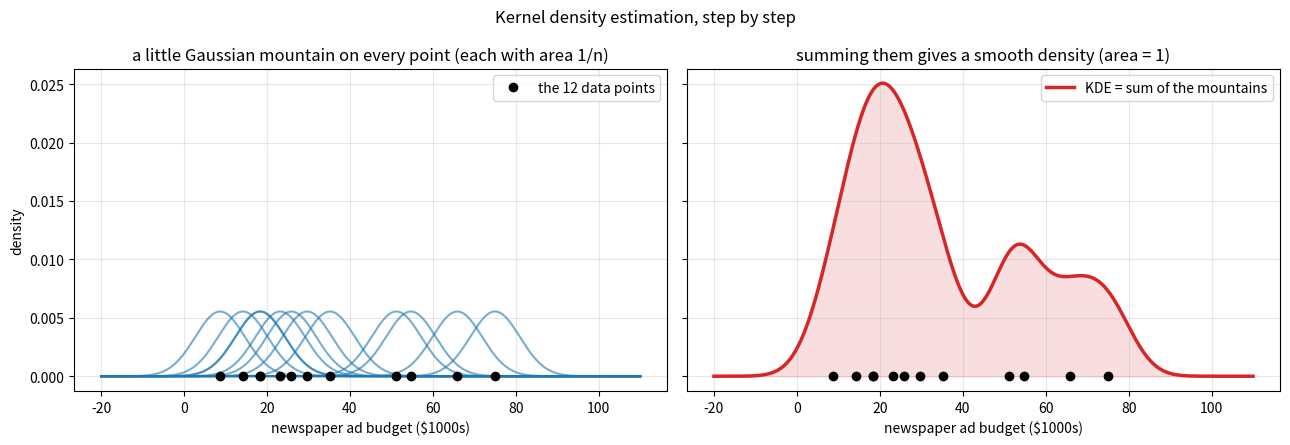
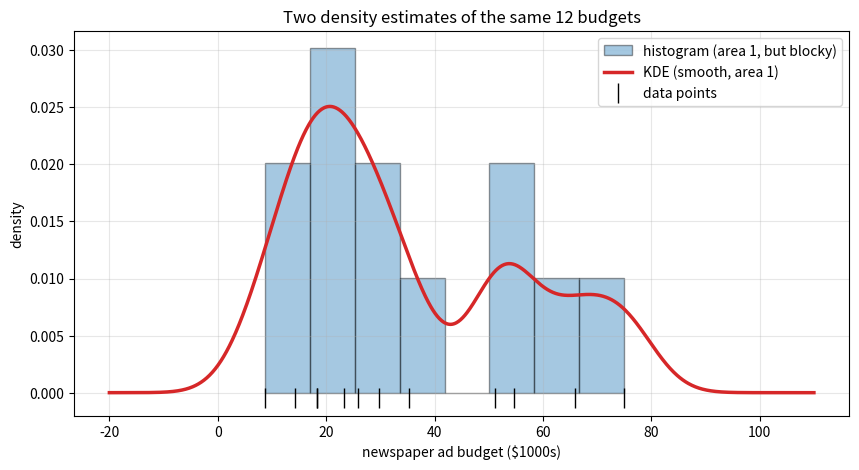
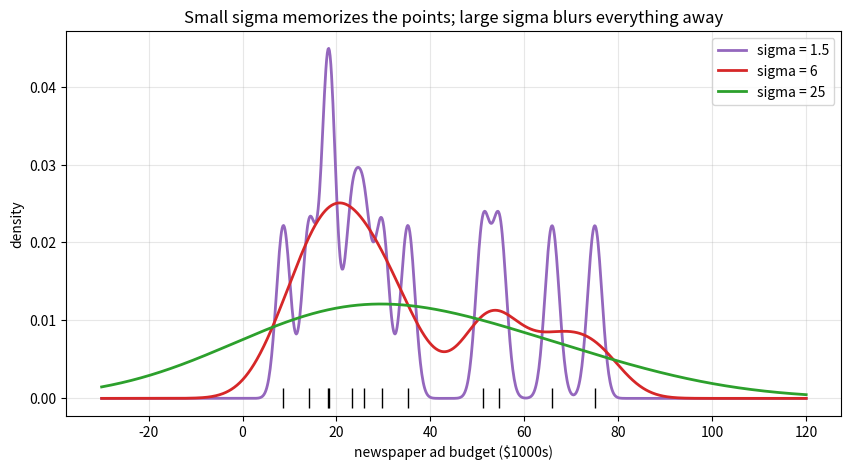
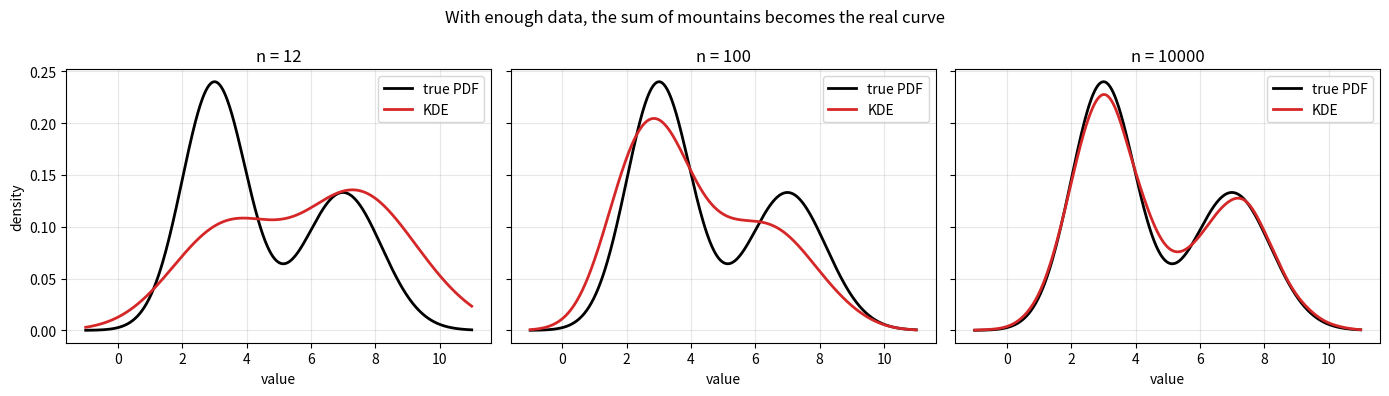
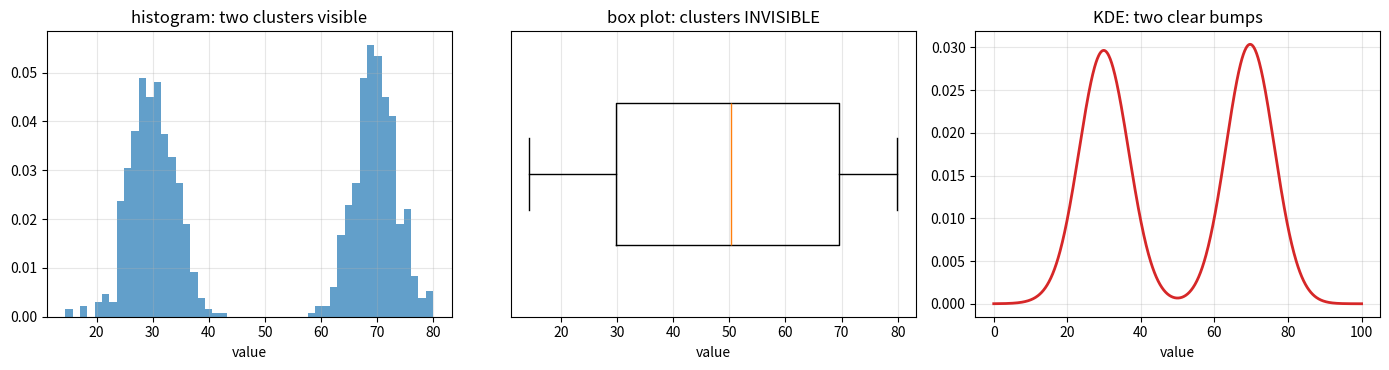
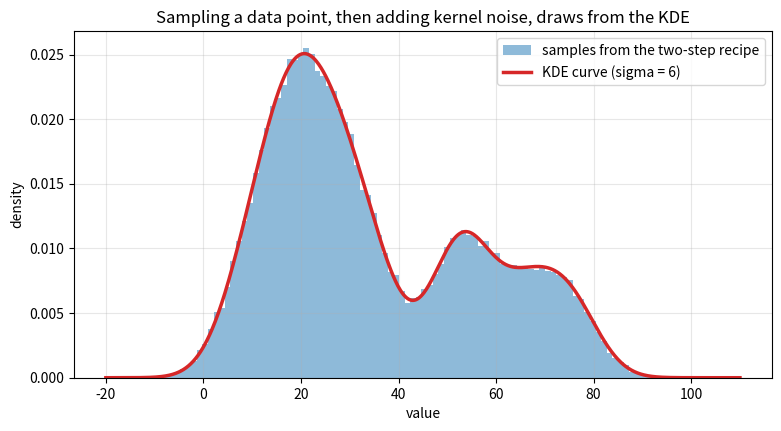

The matplotlib source for these figures, in order:
import numpy as np
import matplotlib.pyplot as plt

# numpy < 2 fallback: np.trapezoid was called np.trapz
if not hasattr(np, "trapezoid"):
    np.trapezoid = np.trapz

rng = np.random.default_rng(42)

newspaper = np.array([8.7, 14.2, 18.3, 18.4, 23.2, 25.9,
                      29.7, 35.2, 51.2, 54.7, 65.9, 75.0])

def gaussian(x, center, sigma):
    return np.exp(-0.5 * ((x - center) / sigma)**2) / (sigma * np.sqrt(2 * np.pi))

def kde(x, data, sigma):
    return np.mean([gaussian(x, xi, sigma) for xi in data], axis=0)

# a grid wide enough to hold even the widest mountains' tails
grid = np.linspace(-150, 250, 8001)
for sigma in [2, 5, 10, 25]:
    estimate = kde(grid, newspaper, sigma)
    area = np.trapezoid(estimate, grid)
    print(f"bandwidth sigma = {sigma:>4}: area under the KDE = {area:.6f}")

x = np.linspace(-4, 8, 500)
two_points = np.array([0.0, 4.0])
estimate = kde(x, two_points, sigma=1.0)

print(f"f_hat(0) = {kde(np.array([0.0]), two_points, 1.0)[0]:.4f}   (~0.2)")
print(f"f_hat(2) = {kde(np.array([2.0]), two_points, 1.0)[0]:.4f}   (the valley)")
print(f"f_hat(4) = {kde(np.array([4.0]), two_points, 1.0)[0]:.4f}   (~0.2 again)")

rng = np.random.default_rng(42)

true_x = np.linspace(-1, 11, 500)
true_pdf = 0.6 * gaussian(true_x, 3, 1) + 0.4 * gaussian(true_x, 7, 1.2)

def sample_mixture(n):
    which = rng.random(n) < 0.6
    return np.where(which, rng.normal(3, 1, n), rng.normal(7, 1.2, n))

for n in [12, 100, 10_000]:
    data = sample_mixture(n)
    sigma = 1.06 * data.std() * n**(-1/5)          # Silverman's rule of thumb
    estimate = kde(true_x, data, sigma)
    max_error = np.max(np.abs(estimate - true_pdf))
    print(f"n = {n:>6}: bandwidth = {sigma:.3f}, max |KDE - true PDF| = {max_error:.4f}")

x = np.linspace(-20, 110, 1000)
sigma = 6
n = len(newspaper)

fig, axes = plt.subplots(1, 2, figsize=(13, 4.5), sharey=True)

for xi in newspaper:
    axes[0].plot(x, gaussian(x, xi, sigma) / n, color="tab:blue", alpha=0.6)
axes[0].plot(newspaper, np.zeros_like(newspaper), "o", color="black",
             label="the 12 data points")
axes[0].set_title("a little Gaussian mountain on every point (each with area 1/n)")
axes[0].legend()

axes[1].plot(x, kde(x, newspaper, sigma), color="tab:red", linewidth=2.5,
             label="KDE = sum of the mountains")
axes[1].plot(newspaper, np.zeros_like(newspaper), "o", color="black")
axes[1].fill_between(x, kde(x, newspaper, sigma), color="tab:red", alpha=0.15)
axes[1].set_title("summing them gives a smooth density (area = 1)")
axes[1].legend()

for ax in axes:
    ax.set_xlabel("newspaper ad budget ($1000s)")
    ax.grid(True, alpha=0.3)
axes[0].set_ylabel("density")
plt.suptitle("Kernel density estimation, step by step")
plt.tight_layout()
plt.show()

x = np.linspace(-20, 110, 1000)

plt.figure(figsize=(10, 5))
plt.hist(newspaper, bins=8, density=True, color="tab:blue", alpha=0.4,
         edgecolor="black", label="histogram (area 1, but blocky)")
plt.plot(x, kde(x, newspaper, 6), color="tab:red", linewidth=2.5,
         label="KDE (smooth, area 1)")
plt.plot(newspaper, np.full_like(newspaper, -0.0005), "|", markersize=15,
         color="black", label="data points")
plt.title("Two density estimates of the same 12 budgets")
plt.xlabel("newspaper ad budget ($1000s)")
plt.ylabel("density")
plt.grid(True, alpha=0.3)
plt.legend()
plt.show()

x = np.linspace(-30, 120, 1000)

plt.figure(figsize=(10, 5))
for sigma, color in [(1.5, "tab:purple"), (6, "tab:red"), (25, "tab:green")]:
    plt.plot(x, kde(x, newspaper, sigma), color=color, linewidth=2,
             label=f"sigma = {sigma}")
plt.plot(newspaper, np.zeros_like(newspaper), "|", markersize=15, color="black")
plt.title("Small sigma memorizes the points; large sigma blurs everything away")
plt.xlabel("newspaper ad budget ($1000s)")
plt.ylabel("density")
plt.grid(True, alpha=0.3)
plt.legend()
plt.show()

rng = np.random.default_rng(42)

fig, axes = plt.subplots(1, 3, figsize=(14, 4), sharey=True)
for ax, n in zip(axes, [12, 100, 10_000]):
    data = sample_mixture(n)
    sigma = 1.06 * data.std() * n**(-1/5)
    ax.plot(true_x, true_pdf, color="black", linewidth=2, label="true PDF")
    ax.plot(true_x, kde(true_x, data, sigma), color="tab:red", linewidth=2,
            label="KDE")
    ax.set_title(f"n = {n}")
    ax.set_xlabel("value")
    ax.grid(True, alpha=0.3)
    ax.legend()
axes[0].set_ylabel("density")
plt.suptitle("With enough data, the sum of mountains becomes the real curve")
plt.tight_layout()
plt.show()

# Exercise 1: KDE by hand at two points
tiny = np.array([2.0, 3.0, 7.0])
for x0 in [2.5, 5.0]:
    parts = [gaussian(x0, xi, 1.0) for xi in tiny]
    by_hand = np.mean(parts)
    print(f"x = {x0}: contributions {np.round(parts, 4)} -> f_hat = {by_hand:.4f}"
          f"   (function: {kde(np.array([x0]), tiny, 1.0)[0]:.4f})")

# Exercise 2: area is 1 for any bandwidth
grid = np.linspace(-15, 25, 8001)
for s in [0.3, 1.0, 3.0]:
    area = np.trapezoid(kde(grid, tiny, s), grid)
    print(f"Exercise 2: sigma = {s}: area = {area:.6f}")

# Exercise 3: the KDE's mean equals the sample mean
grid = np.linspace(-150, 250, 20001)
print(f"Exercise 3: sample mean = {newspaper.mean():.4f}")
for s in [2, 6, 25]:
    est = kde(grid, newspaper, s)
    kde_mean = np.trapezoid(grid * est, grid)
    print(f"  sigma = {s:>2}: mean of KDE density = {kde_mean:.4f}")
print("Each mountain is a Gaussian CENTERED at its data point, so it contributes")
print("exactly x_i to the mean; averaging gives the sample mean, any bandwidth.")

# Exercise 4: KDE reveals what the box plot hides
rng = np.random.default_rng(0)
bimodal = np.concatenate([rng.normal(30, 4, size=500), rng.normal(70, 4, size=500)])
grid = np.linspace(0, 100, 800)
sigma_b = 1.06 * bimodal.std() * len(bimodal)**(-1/5)

fig, axes = plt.subplots(1, 3, figsize=(14, 3.8))
axes[0].hist(bimodal, bins=50, density=True, color="tab:blue", alpha=0.7)
axes[0].set_title("histogram: two clusters visible")
axes[1].boxplot(bimodal, vert=False, widths=0.5)
axes[1].set_title("box plot: clusters INVISIBLE")
axes[1].set_yticks([])
axes[2].plot(grid, kde(grid, bimodal, sigma_b), color="tab:red", linewidth=2)
axes[2].set_title("KDE: two clear bumps")
for ax in axes:
    ax.grid(True, alpha=0.3)
    ax.set_xlabel("value")
plt.tight_layout()
plt.show()

print("Exercise 4: the histogram and the KDE both reveal the two modes; the box")
print("plot compresses them into one innocent-looking box.")

# Exercise 5: KDE variance = sample variance + bandwidth^2
grid = np.linspace(-250, 350, 40001)
s2 = newspaper.var()
print(f"Exercise 5: sample variance s^2 = {s2:.2f}")
for s in [2, 6, 25]:
    est = kde(grid, newspaper, s)
    m = np.trapezoid(grid * est, grid)
    v = np.trapezoid((grid - m)**2 * est, grid)
    print(f"  sigma = {s:>2}: KDE variance = {v:>8.2f}   s^2 + sigma^2 = {s2 + s**2:>8.2f}")
print("Smearing each point with an independent N(0, sigma^2) kernel adds sigma^2")
print("to the variance -- the variance-of-a-sum rule in action.")

# Exercise 6: sampling from the KDE
rng = np.random.default_rng(0)

n_samples = 100_000
chosen = rng.choice(newspaper, size=n_samples)          # step 1: pick a data point
samples = chosen + rng.normal(0, 6, size=n_samples)     # step 2: add kernel noise

grid = np.linspace(-20, 110, 800)
plt.figure(figsize=(9, 4.5))
plt.hist(samples, bins=100, density=True, color="tab:blue", alpha=0.5,
         label="samples from the two-step recipe")
plt.plot(grid, kde(grid, newspaper, 6), color="tab:red", linewidth=2.5,
         label="KDE curve (sigma = 6)")
plt.title("Sampling a data point, then adding kernel noise, draws from the KDE")
plt.xlabel("value")
plt.ylabel("density")
plt.grid(True, alpha=0.3)
plt.legend()
plt.show()

print("Exercise 6: the KDE is an equal-weight MIXTURE of n Gaussians. Sampling a")
print("mixture is exactly: choose a component uniformly (a data point), then draw")
print("from that component (add its Gaussian noise).")
